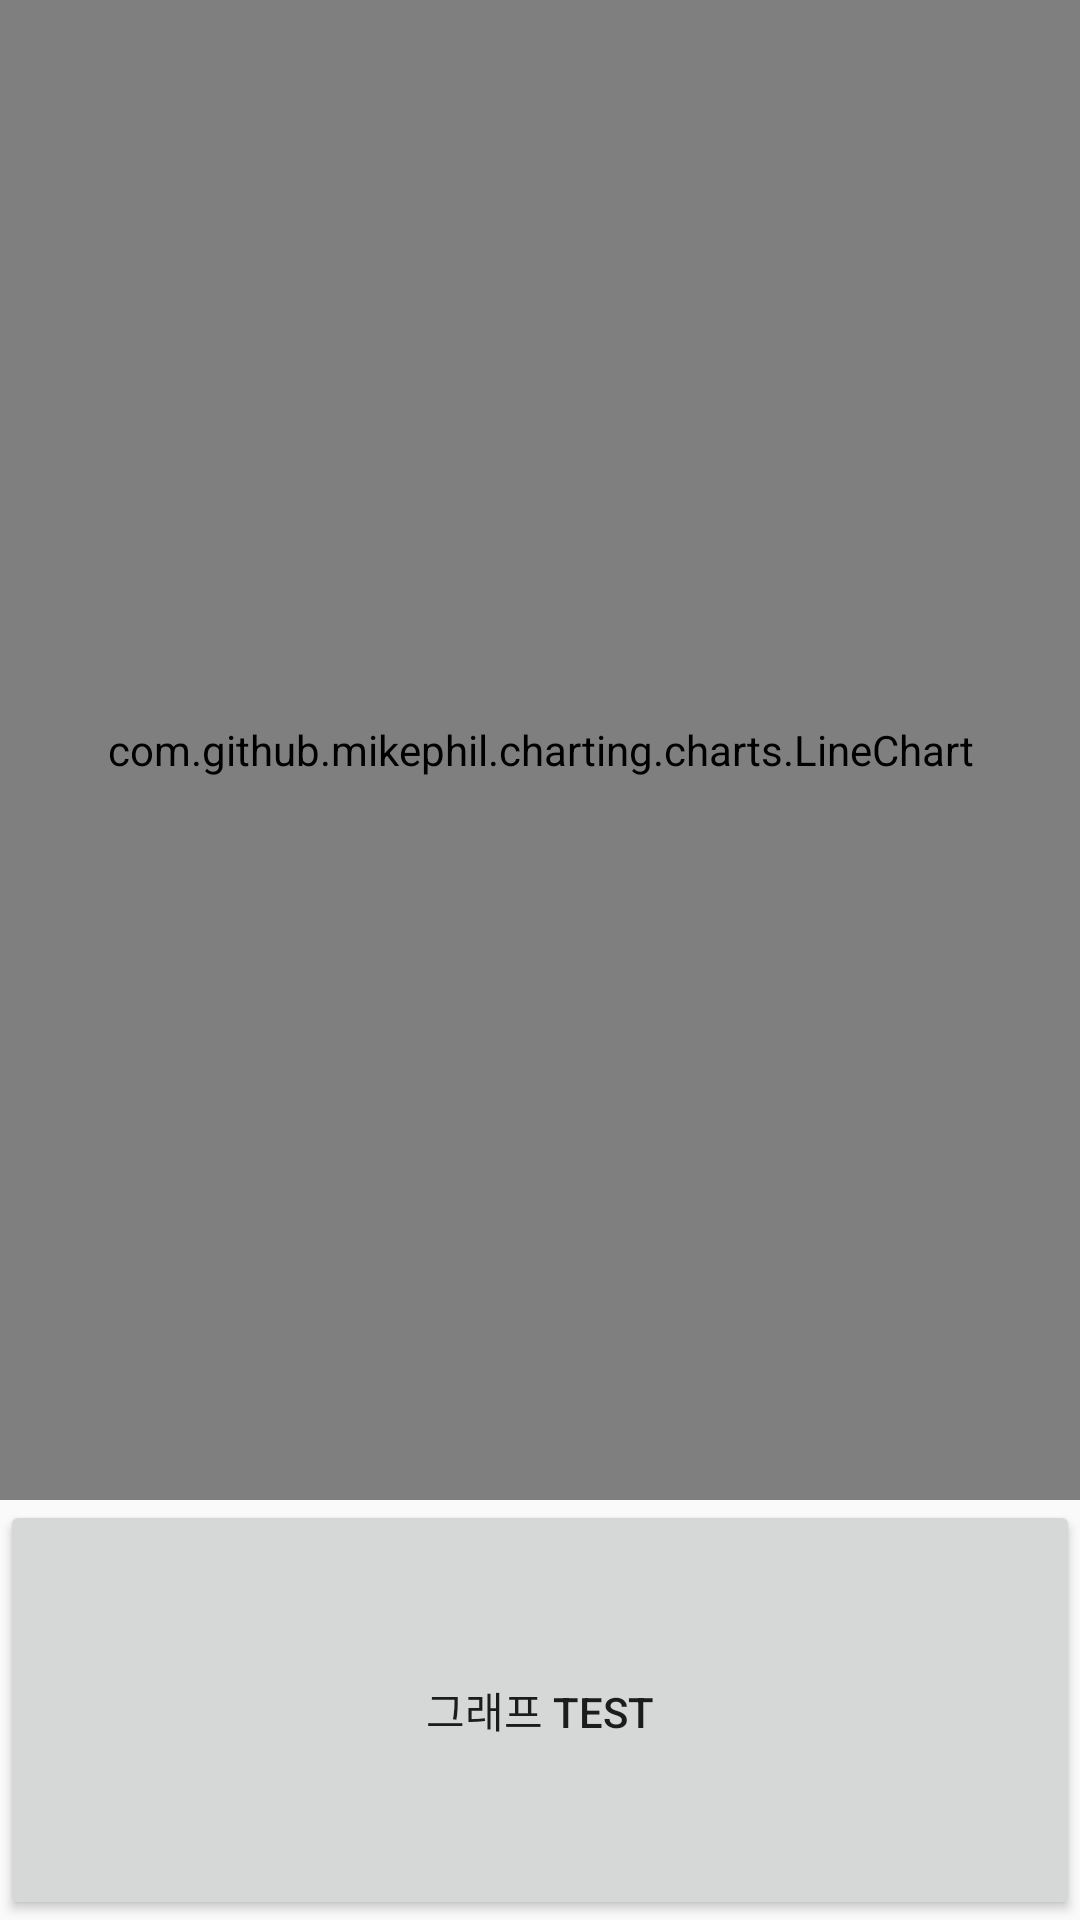

Here is an Android app screen rendered from its layout file. Give the layout XML and the strings, colors and styles it references.
<!-- AndroidManifest.xml: application theme AppTheme -->
<!-- res/layout/activity_chart.xml -->
<?xml version="1.0" encoding="utf-8"?>
<androidx.constraintlayout.widget.ConstraintLayout
    xmlns:android="http://schemas.android.com/apk/res/android"
    xmlns:app="http://schemas.android.com/apk/res-auto"
    xmlns:tools="http://schemas.android.com/tools"
    android:layout_width="match_parent"
    android:layout_height="match_parent"
    tools:context=".main.ChartActivity">

    <com.github.mikephil.charting.charts.LineChart
        android:id="@+id/lineChart"
        android:layout_width="match_parent"
        android:layout_height="500dp"
        app:layout_constraintTop_toTopOf="parent"
        app:layout_constraintBottom_toTopOf="@id/startButton"/>

    <Button
        android:id="@+id/startButton"
        android:text="그래프 TEST"
        android:layout_width="match_parent"
        android:layout_height="00dp"
        app:layout_constraintTop_toBottomOf="@id/lineChart"
        app:layout_constraintBottom_toBottomOf="parent"/>

</androidx.constraintlayout.widget.ConstraintLayout>
<!-- resources referenced by this layout -->
<resources>
  <style name="AppTheme" parent="Base.Theme.AppCompat.Light.DarkActionBar">
          
          <item name="colorPrimary">@color/colorPrimary</item>
          <item name="colorPrimaryDark">@color/lilly_color1</item>
          <item name="colorAccent">@color/colorAccent</item>
      </style>
  <!-- not gathered from this repository: default colours our renderer supplied (Android Studio template values) -->
  <color name="colorPrimary">#FF6200EE</color>
  <color name="colorAccent">#FF03DAC5</color>
</resources>
